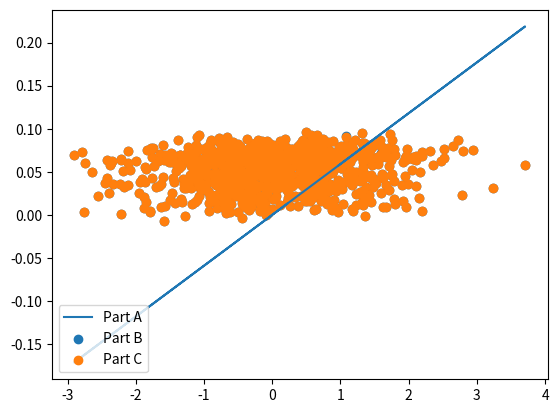

Here is the Python script that generated this plot:
from  matplotlib  import  pyplot  as plt
import random
import math
import  numpy  as np

##### Constants #####
Lu = 200
Lv = 200
Lw = 50
sigmaU = 1.06
sigmaV = 1.06
sigmaW = 0.7
Va = 25
dT = 0.01


##### Phi, Gamma, and H #####
#### V component
Phi_u   = math.exp(-(Va/Lu)*dT)
Gamma_u = (Lu/Va) * (1-(math.exp(-(Va/Lu)*dT)))
H_u     = sigmaU * (math.sqrt((2*Va)/(math.pi*Lu)))

## Solves for the matrix half of the equation for the Phi, Gamma, and H of the v component
Phi_v_m   = [[(1-(Va/Lv)*dT), (-((Va/Lv)**2)*dT)],
           [(dT), (1+(Va/Lv)*dT)]]
Gamma_v_m = [(dT), (((Lv/Va)**2)*((math.exp((Va/Lv)*dT))-1)-((Lv/Va)*dT))]
H_v_m     = [1, (Va/(math.sqrt(3)*Lv))]

# Calculating first part of Phi and Gamma equation separately since it's the same
FirstPart_v = (math.exp((-Va/Lv)*dT))

## Solves for Phi, Gamma, and H of the v component
Phi_v   = [[FirstPart_v*Phi_v_m[0][0], FirstPart_v*Phi_v_m[0][1]],
           [FirstPart_v*Phi_v_m[1][0], FirstPart_v*Phi_v_m[1][1]]]
Gamma_v = [FirstPart_v*Gamma_v_m[0], FirstPart_v*Gamma_v_m[1]]
H_v     = [(sigmaV*(math.sqrt((3*Va)/(math.pi*Lv))))*H_v_m[0], (sigmaV*(math.sqrt((3*Va)/(math.pi*Lv))))*H_v_m[1]]


#### W component
## Solves for the matrix half of the equation for the Phi, Gamma, and H of the w component
Phi_w_m   = [[(1-(Va/Lw)*dT), (-((Va/Lw)**2)*dT)],
           [(dT), (1+(Va/Lw)*dT)]]
Gamma_w_m = [(dT), (((Lw/Va)**2)*((math.exp((Va/Lw)*dT))-1)-((Lw/Va)*dT))]
H_w_m     = [1, (Va/(math.sqrt(3)*Lw))]

# # Calculating first part of Phi and Gamma equation separately since it's the same
FirstPart_w = (math.exp((-Va/Lw)*dT))

## Solves for Phi, Gamma, and H of the w component
Phi_w   = [[FirstPart_w*Phi_w_m[0][0], FirstPart_w*Phi_w_m[0][1]],
           [FirstPart_w*Phi_w_m[1][0], FirstPart_w*Phi_w_m[1][1]]]
Gamma_w = [FirstPart_w*Gamma_w_m[0], FirstPart_w*Gamma_w_m[1]]
H_w     = [(sigmaW*(math.sqrt((3*Va)/(math.pi*Lw))))*H_w_m[0], (sigmaV*(math.sqrt((3*Va)/(math.pi*Lw))))*H_w_m[1]]



##### Coloring filters #####
# H_u = sigmaU*(math.sqrt((2*Va)/(math.pi*Lu))*(1/(s+(Va/Lu))))
# H_v = sigmaV*(math.sqrt((3*Va)/(math.pi*Lv))*((s+((Va)/(math.sqrt(3)*Lv)))/((s+(Va/Lu)))**2))
# H_w = sigmaW*(math.sqrt((3*Va)/(math.pi*Lw))*((s+((Va)/(math.sqrt(3)*Lw)))/((s+(Va/Lw)))**2))



##### Start of Wv solving functions #####
def Wv_partA(u):
    Wv = u * 0.059
    return Wv

def Wv_partB(x_prev, u):
    A = [[(-2*(Va/Lv)), (-(Va**2)/(Lv**2))],
         [1, 0]]
    B =  [1, 0]
    C = [sigmaV*(math.sqrt((3*Va)/(math.pi*Lv))),
        (sigmaV*(math.sqrt((3*Va)/(math.pi*Lv))))*(Va/((math.sqrt(3))*Lv))]

    x = [(x_prev[0])*A[0][0] + x_prev[1]*A[0][1] + B[0]*u,
         (x_prev[0])*A[1][0] + x_prev[1]*A[1][1] + B[1]*u]
    x = [x_prev[0]+dT*x[0],
         x_prev[1]+dT*x[1]]

    Wv = C[0]*x[0] + C[1]*x[1]
    return Wv, x

def Wv_partC(x_prev, u):
    x = [Phi_v[0][0]*x_prev[0] + Phi_v[0][1]*x_prev[1] + Gamma_v[0]*u,
         Phi_v[1][0]*x_prev[0] + Phi_v[1][1]*x_prev[1] + Gamma_v[1]*u]
    Wv = x[0]*H_v[0] + x[1]*H_v[1]
    return Wv, x


##### Plotting #####
blend_fig = plt.figure("u vs Wv")
u_series = [random.gauss(0,1) for i in range(1000)] # Creates random gauss variables in a len = 1000 array

## Runs each gauss array value through the Wv functions
x_b = [0, 0]
x_c = [0, 0]

# Finds Wv for part A
Wv_partA_vals = [Wv_partA(ui) for ui in u_series]

# Finds Wv for part B and C
Wv_partB_vals = [1]*len(u_series)
Wv_partC_vals = [1]*len(u_series)
for i in range(len(u_series)):
    Wv_b, x_b = Wv_partB(x_b, u_series[i])
    Wv_partB_vals[i] = Wv_b

    Wv_c, x_c = Wv_partC(x_c, u_series[i])
    Wv_partC_vals[i] = Wv_c


plt.plot(u_series, Wv_partA_vals, label="Part A")
plt.scatter(u_series, Wv_partB_vals, label="Part B")
plt.scatter(u_series, Wv_partC_vals, label="Part C")
plt.legend(loc = "lower left")
plt.show()